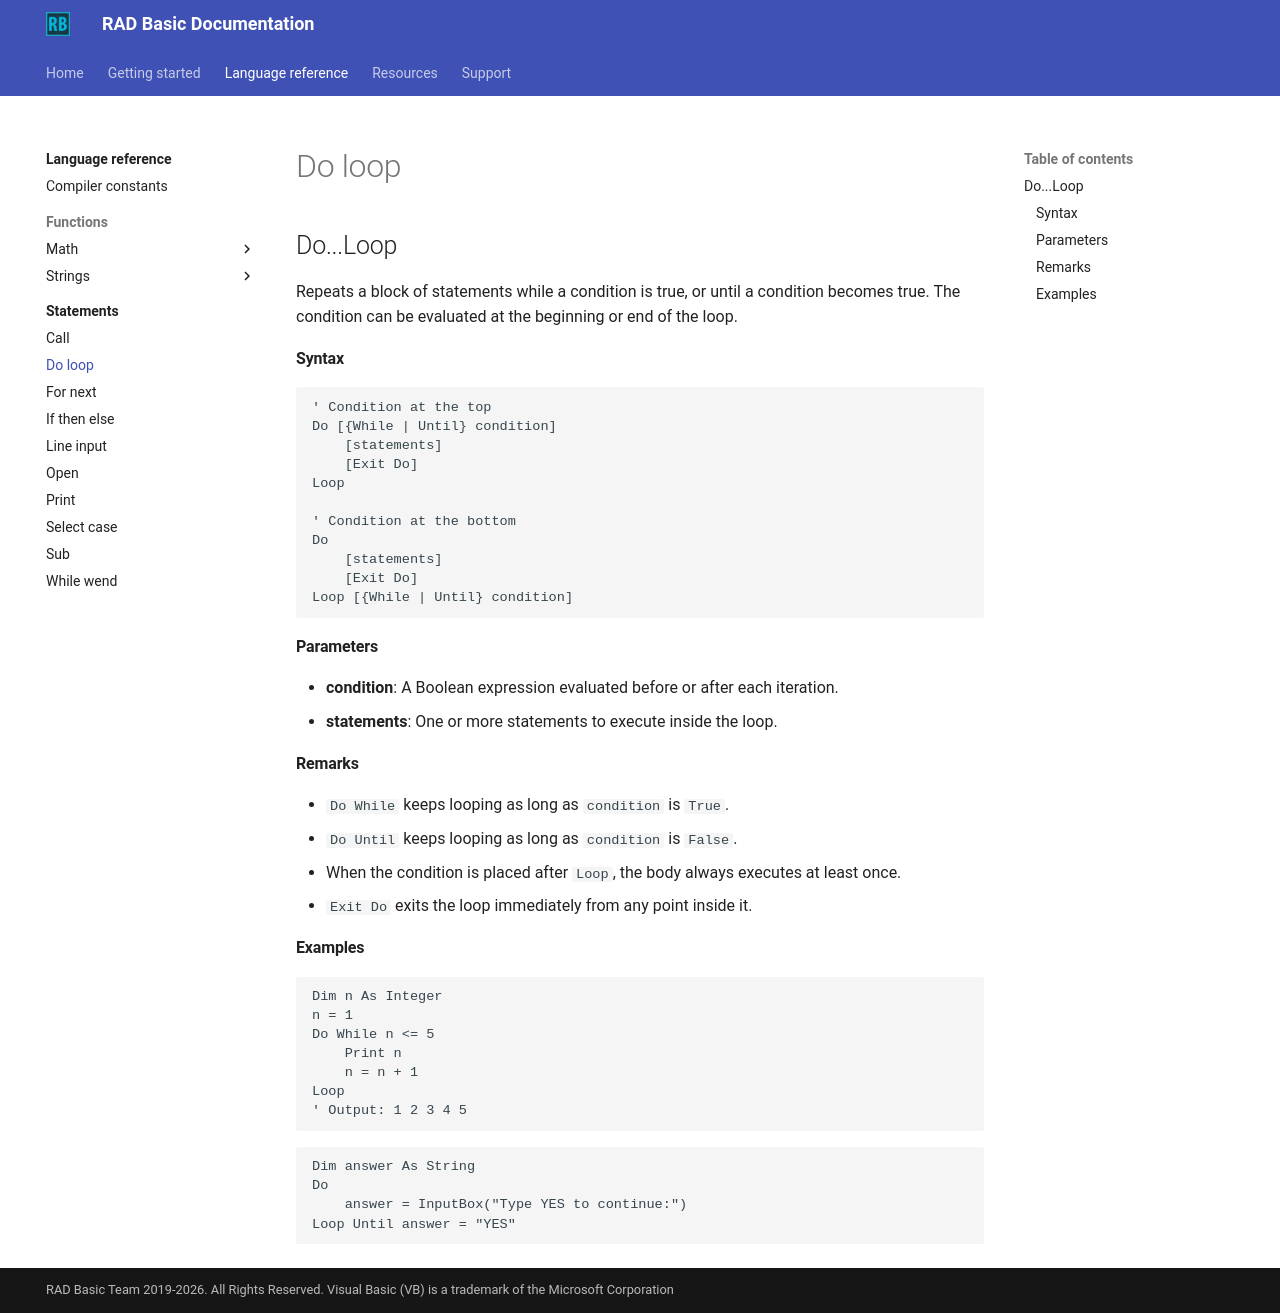

repository: radbasic/radbasic-docs · page: language-reference/statements/do-loop/index.html · generator: mkdocs

## Do...Loop

Repeats a block of statements while a condition is true, or until a condition becomes true. The condition can be evaluated at the beginning or end of the loop.

#### Syntax

```basic
' Condition at the top
Do [{While | Until} condition]
    [statements]
    [Exit Do]
Loop

' Condition at the bottom
Do
    [statements]
    [Exit Do]
Loop [{While | Until} condition]
```

#### Parameters

- **condition**: A Boolean expression evaluated before or after each iteration.
- **statements**: One or more statements to execute inside the loop.

#### Remarks

- `Do While` keeps looping as long as `condition` is `True`.
- `Do Until` keeps looping as long as `condition` is `False`.
- When the condition is placed after `Loop`, the body always executes at least once.
- `Exit Do` exits the loop immediately from any point inside it.

#### Examples

```basic
Dim n As Integer
n = 1
Do While n <= 5
    Print n
    n = n + 1
Loop
' Output: 1 2 3 4 5
```

```basic
Dim answer As String
Do
    answer = InputBox("Type YES to continue:")
Loop Until answer = "YES"
```
